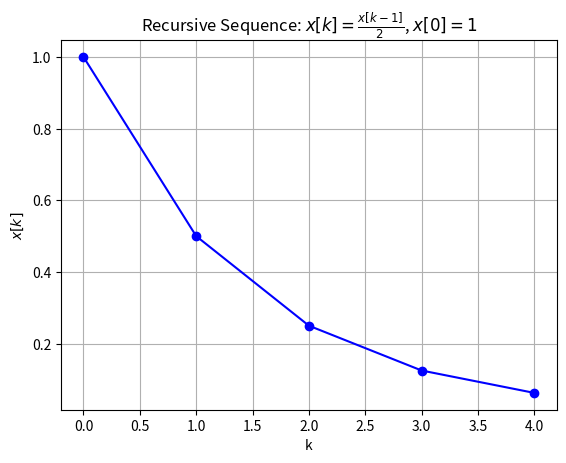

Generate this figure with matplotlib:
import matplotlib.pyplot as plt

# Function to generate the sequence
def generate_sequence(n):
    x = [1]
    for k in range(1, n):
        x.append(x[k-1] / 2)
    return x

# Generate the first five terms of the sequence
n_terms = 5
sequence = generate_sequence(n_terms)

# Plotting the graph
plt.plot(range(n_terms), sequence, marker='o', linestyle='-', color='b')
plt.title('Recursive Sequence: $x[k] = \\frac{x[k-1]}{2}$, $x[0]=1$')
plt.xlabel('k')
plt.ylabel('$x[k]$')
plt.grid(True)
plt.show()
